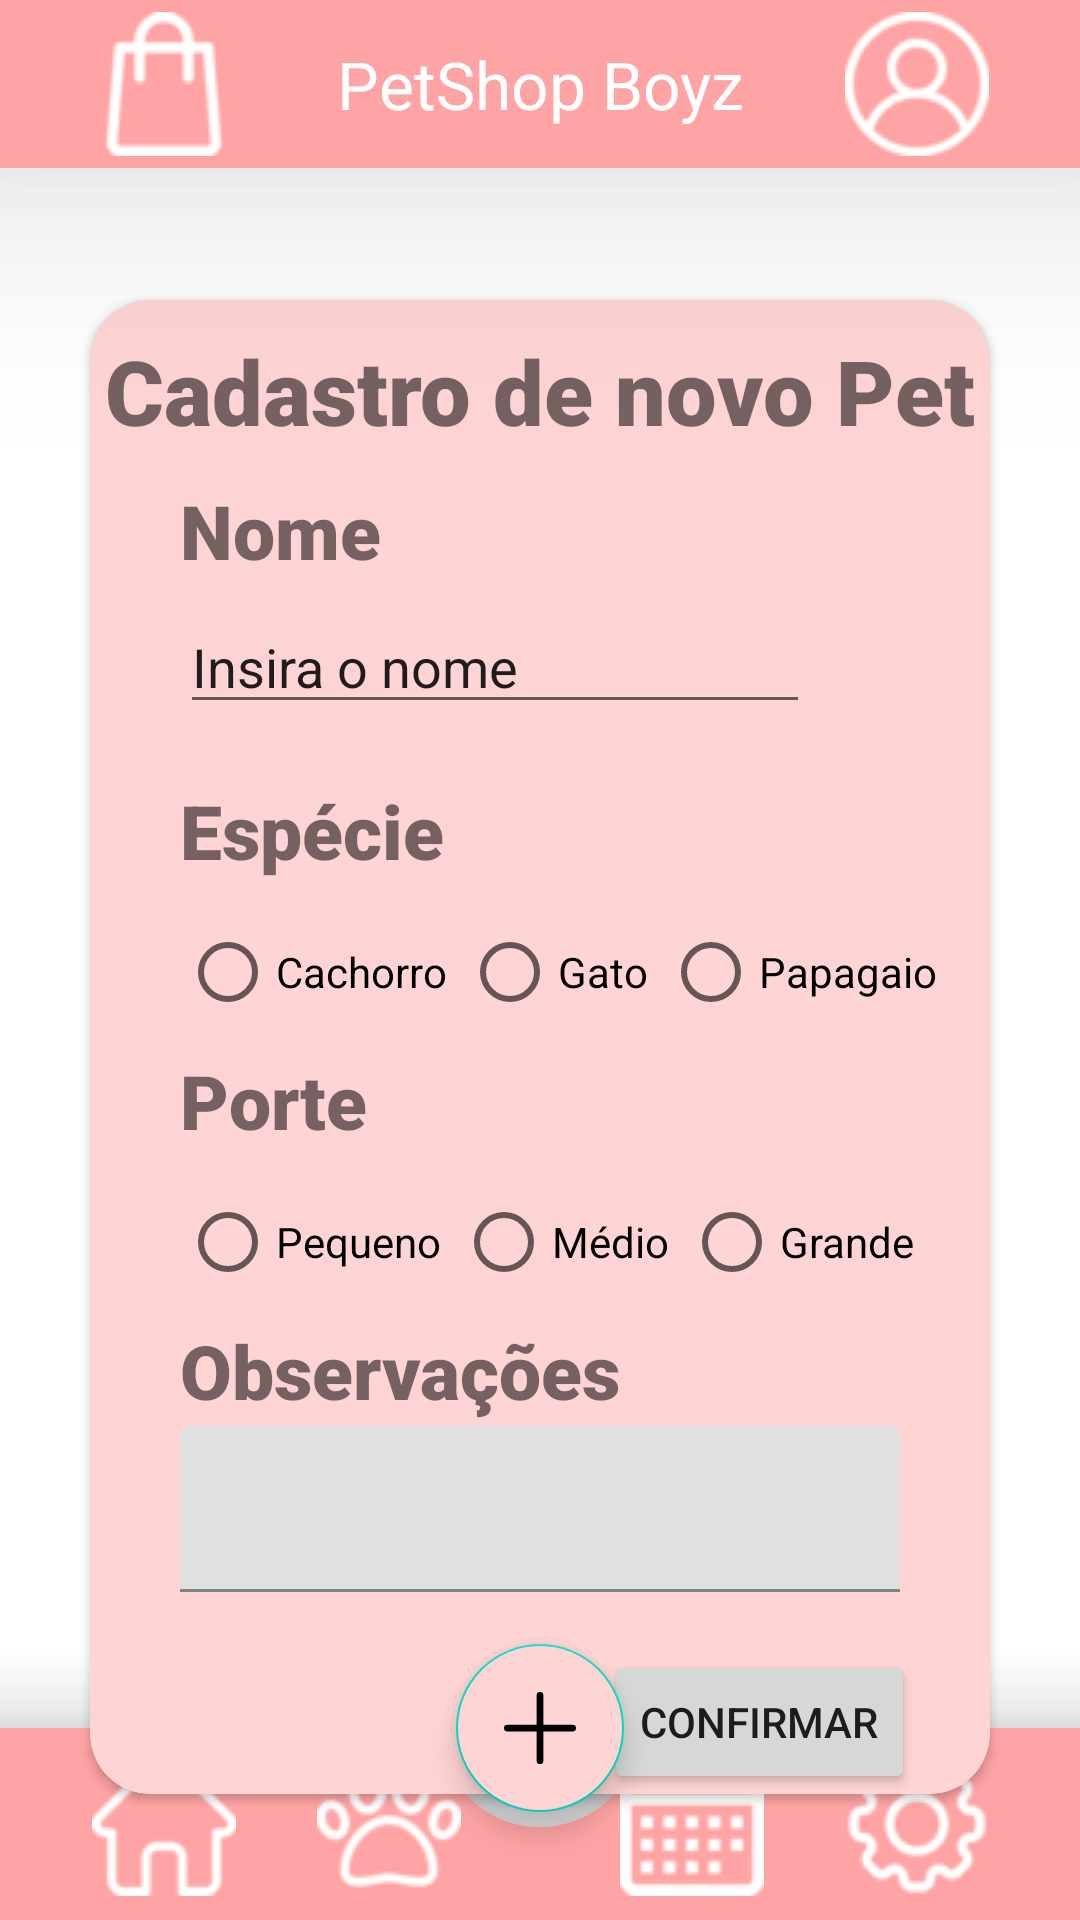

The Android layout XML behind this screen, and the referenced resources:
<!-- AndroidManifest.xml: application theme Theme.PetShopBoyz_ProgMobile_Univali -->
<!-- res/layout/activity_animal_register.xml -->
<?xml version="1.0" encoding="utf-8"?>
<androidx.coordinatorlayout.widget.CoordinatorLayout xmlns:android="http://schemas.android.com/apk/res/android"
    xmlns:app="http://schemas.android.com/apk/res-auto"
    xmlns:tools="http://schemas.android.com/tools"
    android:layout_width="match_parent"
    android:layout_height="match_parent"
    tools:context=".AnimalRegister">

    <androidx.cardview.widget.CardView
        android:layout_width="match_parent"
        android:layout_height="wrap_content"
        android:layout_marginStart="30sp"
        android:layout_marginTop="100sp"
        android:layout_marginEnd="30sp"
        app:cardBackgroundColor="@color/pink_primary_variant"
        app:cardCornerRadius="20sp">

        <RadioGroup
            android:layout_width="wrap_content"
            android:layout_height="wrap_content"
            android:layout_marginStart="30sp"
            android:layout_marginTop="290sp"
            android:orientation="horizontal">

            <RadioButton
                android:id="@+id/radioButton6"
                android:layout_width="wrap_content"
                android:layout_height="wrap_content"
                android:layout_weight="1"
                android:text="Pequeno" />

            <RadioButton
                android:id="@+id/radioButton7"
                android:layout_width="wrap_content"
                android:layout_height="wrap_content"
                android:layout_marginStart="5sp"
                android:layout_weight="1"
                android:text="Médio" />

            <RadioButton
                android:id="@+id/radioButton8"
                android:layout_width="wrap_content"
                android:layout_height="wrap_content"
                android:layout_marginStart="5sp"
                android:layout_weight="1"
                android:text="Grande" />
        </RadioGroup>

        <TextView
            android:id="@+id/textView9"
            android:layout_width="wrap_content"
            android:layout_height="wrap_content"
            android:layout_marginStart="30sp"
            android:layout_marginTop="250sp"
            android:fontFamily="sans-serif-black"
            android:text="Porte"
            android:textSize="25sp" />

        <Button
            android:id="@+id/button3"
            android:layout_width="wrap_content"
            android:layout_height="wrap_content"
            android:layout_gravity="end"
            android:layout_marginTop="450sp"
            android:layout_marginEnd="25sp"
            android:text="Confirmar" />

        <TextView
            android:id="@+id/textView"
            android:layout_width="wrap_content"
            android:layout_height="wrap_content"
            android:layout_gravity="center_horizontal"
            android:layout_marginTop="10sp"
            android:fontFamily="sans-serif-black"
            android:text="Cadastro de novo Pet"
            android:textSize="30sp" />

        <TextView
            android:id="@+id/textView7"
            android:layout_width="wrap_content"
            android:layout_height="wrap_content"
            android:layout_marginStart="30sp"
            android:layout_marginTop="60sp"
            android:fontFamily="sans-serif-black"
            android:text="Nome"
            android:textSize="25sp" />

        <EditText
            android:id="@+id/editTextTextEmailAddress"
            android:layout_width="wrap_content"
            android:layout_height="wrap_content"
            android:layout_marginLeft="30sp"
            android:layout_marginTop="100sp"
            android:ems="10"
            android:inputType="textEmailAddress"
            android:text="Insira o nome" />

        <TextView
            android:id="@+id/textView8"
            android:layout_width="wrap_content"
            android:layout_height="wrap_content"
            android:layout_marginStart="30sp"
            android:layout_marginTop="160sp"
            android:fontFamily="sans-serif-black"
            android:text="Espécie"
            android:textSize="25sp" />

        <RadioGroup
            android:layout_width="wrap_content"
            android:layout_height="wrap_content"
            android:layout_marginStart="30sp"
            android:layout_marginTop="200sp"
            android:orientation="horizontal">

            <RadioButton
                android:id="@+id/radioButton3"
                android:layout_width="wrap_content"
                android:layout_height="wrap_content"
                android:layout_weight="1"
                android:text="Cachorro" />

            <RadioButton
                android:id="@+id/radioButton4"
                android:layout_width="wrap_content"
                android:layout_height="wrap_content"
                android:layout_marginStart="5sp"
                android:layout_weight="1"
                android:text="Gato" />

            <RadioButton
                android:id="@+id/radioButton5"
                android:layout_width="wrap_content"
                android:layout_height="wrap_content"
                android:layout_marginStart="5sp"
                android:layout_weight="1"
                android:text="Papagaio" />
        </RadioGroup>

        <TextView
            android:id="@+id/textView11"
            android:layout_width="wrap_content"
            android:layout_height="wrap_content"
            android:layout_marginStart="30sp"
            android:layout_marginTop="340sp"
            android:fontFamily="sans-serif-black"
            android:text="Observações"
            android:textSize="25sp" />

        <com.google.android.material.textfield.TextInputLayout
            android:layout_width="match_parent"
            android:layout_height="wrap_content"
            android:layout_marginStart="30sp"
            android:layout_marginTop="375sp"
            android:layout_marginEnd="30sp">

            <com.google.android.material.textfield.TextInputEditText
                android:layout_width="match_parent"
                android:layout_height="wrap_content" />
        </com.google.android.material.textfield.TextInputLayout>

    </androidx.cardview.widget.CardView>

    <com.google.android.material.appbar.MaterialToolbar
        android:id="@+id/toolbar3"
        android:layout_width="match_parent"
        android:layout_height="wrap_content"
        android:layout_weight="1"
        android:background="?attr/colorPrimary"
        android:elevation="50dp"
        android:paddingStart="17dp"
        android:paddingEnd="17dp"
        android:theme="?attr/actionBarTheme">

        <ImageButton
            android:id="@+id/shopButton"
            android:layout_width="75dp"
            android:layout_height="match_parent"
            android:layout_gravity="start"
            android:background="@null"
            android:src="@drawable/shop" />

        <TextView
            android:id="@+id/usuarioText"
            android:layout_width="wrap_content"
            android:layout_height="wrap_content"
            android:layout_gravity="center"
            android:text="@string/tittle"
            android:textAlignment="center"
            android:textAppearance="@style/TextAppearance.AppCompat.Large"
            android:textColor="#FFFFFF" />

        <ImageButton
            android:id="@+id/userButton"
            android:layout_width="75dp"
            android:layout_height="match_parent"
            android:layout_gravity="end"
            android:background="@null"
            android:src="@drawable/user" />

    </com.google.android.material.appbar.MaterialToolbar>

    <com.google.android.material.bottomappbar.BottomAppBar
        android:id="@+id/bottom4"
        style="@style/Widget.MaterialComponents.BottomAppBar.Colored"
        android:layout_width="match_parent"
        android:layout_height="64dp"
        android:layout_gravity="bottom"
        android:layout_weight="0"
        android:paddingStart="17dp"
        android:paddingEnd="17dp"
        app:elevation="50dp">

        <ImageButton
            android:id="@+id/homeButton"
            android:layout_width="75dp"
            android:layout_height="match_parent"
            android:layout_gravity="start"
            android:background="@color/pink_primary_dark"
            android:src="@drawable/home" />

        <ImageButton
            android:id="@+id/petButton"
            android:layout_width="75dp"
            android:layout_height="match_parent"
            android:layout_gravity="start"
            android:background="@null"
            android:src="@drawable/pet" />

        <ImageButton
            android:id="@+id/settingButton"
            android:layout_width="75dp"
            android:layout_height="match_parent"
            android:layout_gravity="end"
            android:background="@null"
            android:src="@drawable/setting" />

        <ImageButton
            android:id="@+id/calendarButton"
            android:layout_width="75dp"
            android:layout_height="match_parent"
            android:layout_gravity="end"
            android:background="@null"
            android:src="@drawable/calendar" />

    </com.google.android.material.bottomappbar.BottomAppBar>

    <com.google.android.material.floatingactionbutton.FloatingActionButton
        android:id="@+id/newSchedButton4"
        android:layout_width="wrap_content"
        android:layout_height="wrap_content"
        android:backgroundTint="@color/pink_primary_variant"
        app:layout_anchor="@id/bottom4"
        app:srcCompat="@drawable/ic_add_24dp"
        tools:ignore="ContentDescription" />

</androidx.coordinatorlayout.widget.CoordinatorLayout>
<!-- resources referenced by this layout -->
<resources>
  <color name="pink_primary_variant">#ffd4d4</color>
  <!-- drawable calendar: png bitmap (drawable, 987 bytes) -->
  <!-- drawable home: png bitmap (drawable, 1001 bytes) -->
  <!-- drawable ic_add_24dp (drawable) -->
  <?xml version="1.0" encoding="utf-8"?>
  <vector xmlns:android="http://schemas.android.com/apk/res/android"
      android:width="64dp"
      android:height="64dp"
      android:viewportWidth="64"
      android:viewportHeight="64">
  
      <group
          android:name="one"
          android:rotation="0"
          android:pivotX="32"
          android:pivotY="32">
  
          <path
              android:strokeColor="@android:color/white"
              android:strokeWidth="6"
              android:strokeLineCap="round"
              android:pathData="M32,3V61" />
      </group>
  
      <group
          android:name="two"
          android:rotation="0"
          android:pivotX="32"
          android:pivotY="32">
  
          <path
              android:strokeColor="@android:color/white"
              android:strokeWidth="6"
              android:strokeLineCap="round"
              android:pathData="M3,32H61" />
      </group>
  </vector>
  <!-- drawable pet: png bitmap (drawable, 1845 bytes) -->
  <!-- drawable setting: png bitmap (drawable, 1784 bytes) -->
  <!-- drawable shop: png bitmap (drawable, 1210 bytes) -->
  <!-- drawable user: png bitmap (drawable, 1726 bytes) -->
  <string name="tittle">PetShop Boyz</string>
  <style name="Theme.PetShopBoyz_ProgMobile_Univali" parent="Theme.MaterialComponents.DayNight.DarkActionBar">
          
          <item name="colorPrimary">@color/pink_primary</item>
          <item name="colorPrimaryVariant">@color/pink_primary_variant</item>
          <item name="colorOnPrimary">@color/white</item>
          
          <item name="colorSecondary">@color/teal_200</item>
          <item name="colorSecondaryVariant">@color/teal_700</item>
          <item name="colorOnSecondary">@color/black</item>
          
          <item name="android:statusBarColor" tools:targetApi="l">?attr/colorPrimaryVariant</item>
          
      </style>
  <color name="pink_primary">#FFA4A4</color>
  <color name="white">#FFFFFFFF</color>
  <color name="teal_200">#FF03DAC5</color>
  <color name="teal_700">#FF018786</color>
  <color name="black">#FF000000</color>
</resources>
